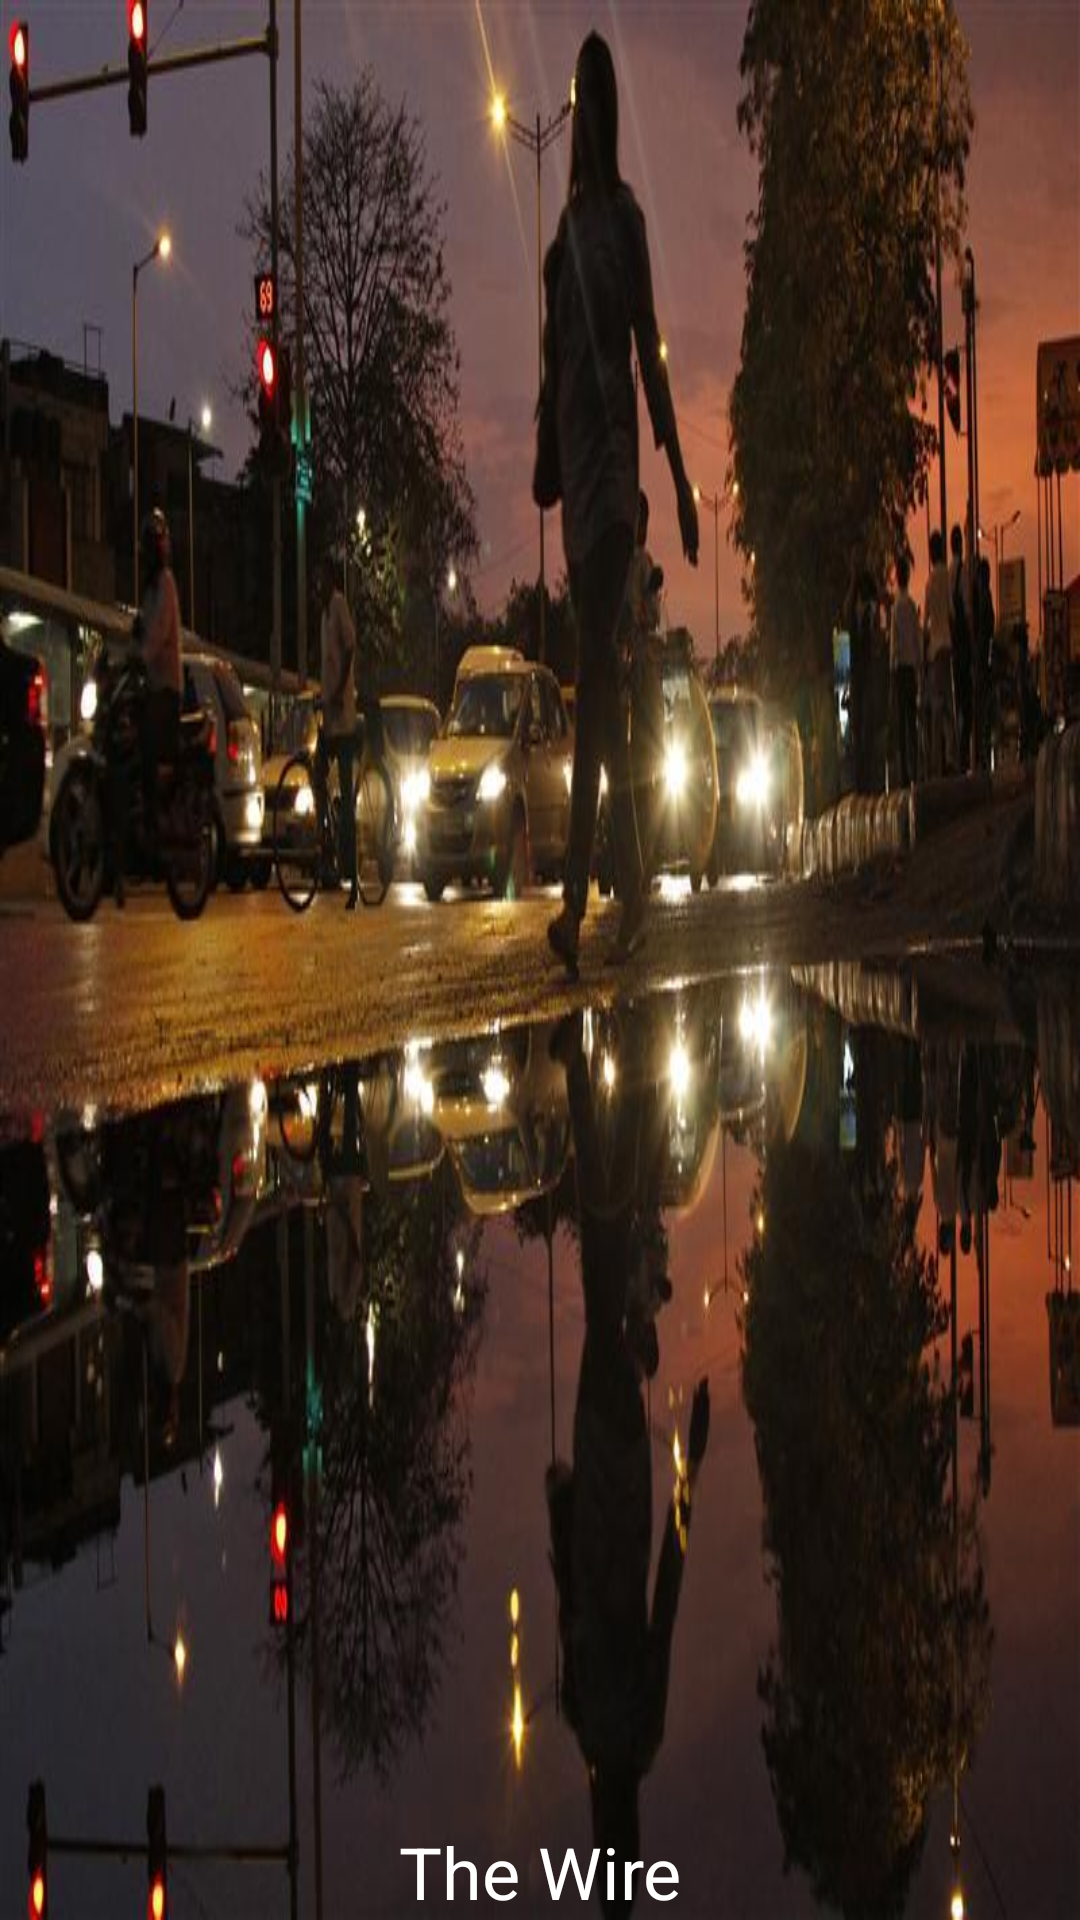

The Android layout XML behind this screen, and the referenced resources:
<!-- AndroidManifest.xml: application theme AppTheme.NoActionBar -->
<!-- res/layout/sliderlayout.xml -->
<?xml version="1.0" encoding="utf-8"?>
<RelativeLayout xmlns:android="http://schemas.android.com/apk/res/android"
    xmlns:app="http://schemas.android.com/apk/res-auto"
    android:orientation="vertical"
    android:layout_width="match_parent"
    android:layout_height="match_parent">








        <ImageView
            android:id="@+id/image"
            android:layout_height="match_parent"
            android:scaleType="fitXY"
            android:src="@drawable/women_safety_reuters"
            android:layout_width="match_parent"/>

        <TextView
            android:id="@+id/title"
            android:layout_width="match_parent"
            android:layout_height="wrap_content"
            android:layout_alignParentBottom="true"
            android:ellipsize="end"
            android:text="@string/app_name"
            android:textAlignment="center"
            android:textAppearance="@style/TextAppearance.AppCompat.Headline"
            android:textColor="@android:color/background_light" />
</RelativeLayout>
<!-- resources referenced by this layout -->
<resources>
  <!-- drawable women_safety_reuters: jpg bitmap (drawable, 59737 bytes) -->
  <string name="app_name">The Wire</string>
  <style name="AppTheme.NoActionBar">
          <item name="windowActionBar">false</item>
          <item name="windowNoTitle">true</item>
      </style>
</resources>
